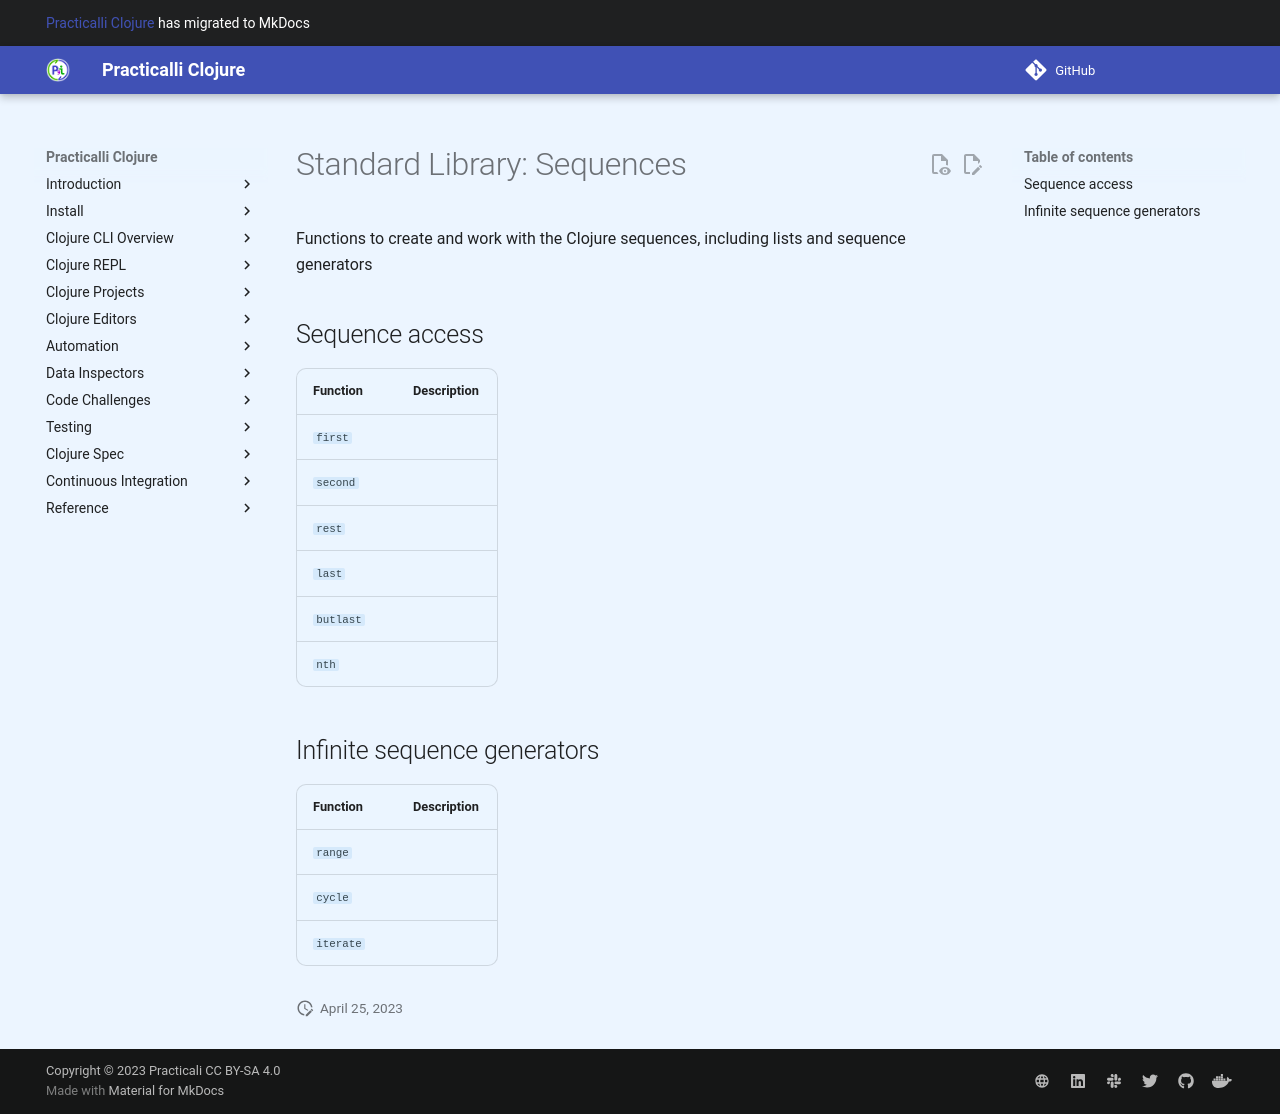

repository: practicalli/clojure · page: reference/standard-library/sequences/index.html · generator: mkdocs

# Standard Library: Sequences

Functions to create and work with the Clojure sequences, including lists and sequence generators

## Sequence access

| Function  | Description |
|-----------|-------------|
| `first`   |             |
| `second`  |             |
| `rest`    |             |
| `last`    |             |
| `butlast` |             |
| `nth`     |             |

## Infinite sequence generators

| Function  | Description |
|-----------|-------------|
| `range`   |             |
| `cycle`   |             |
| `iterate` |             |
